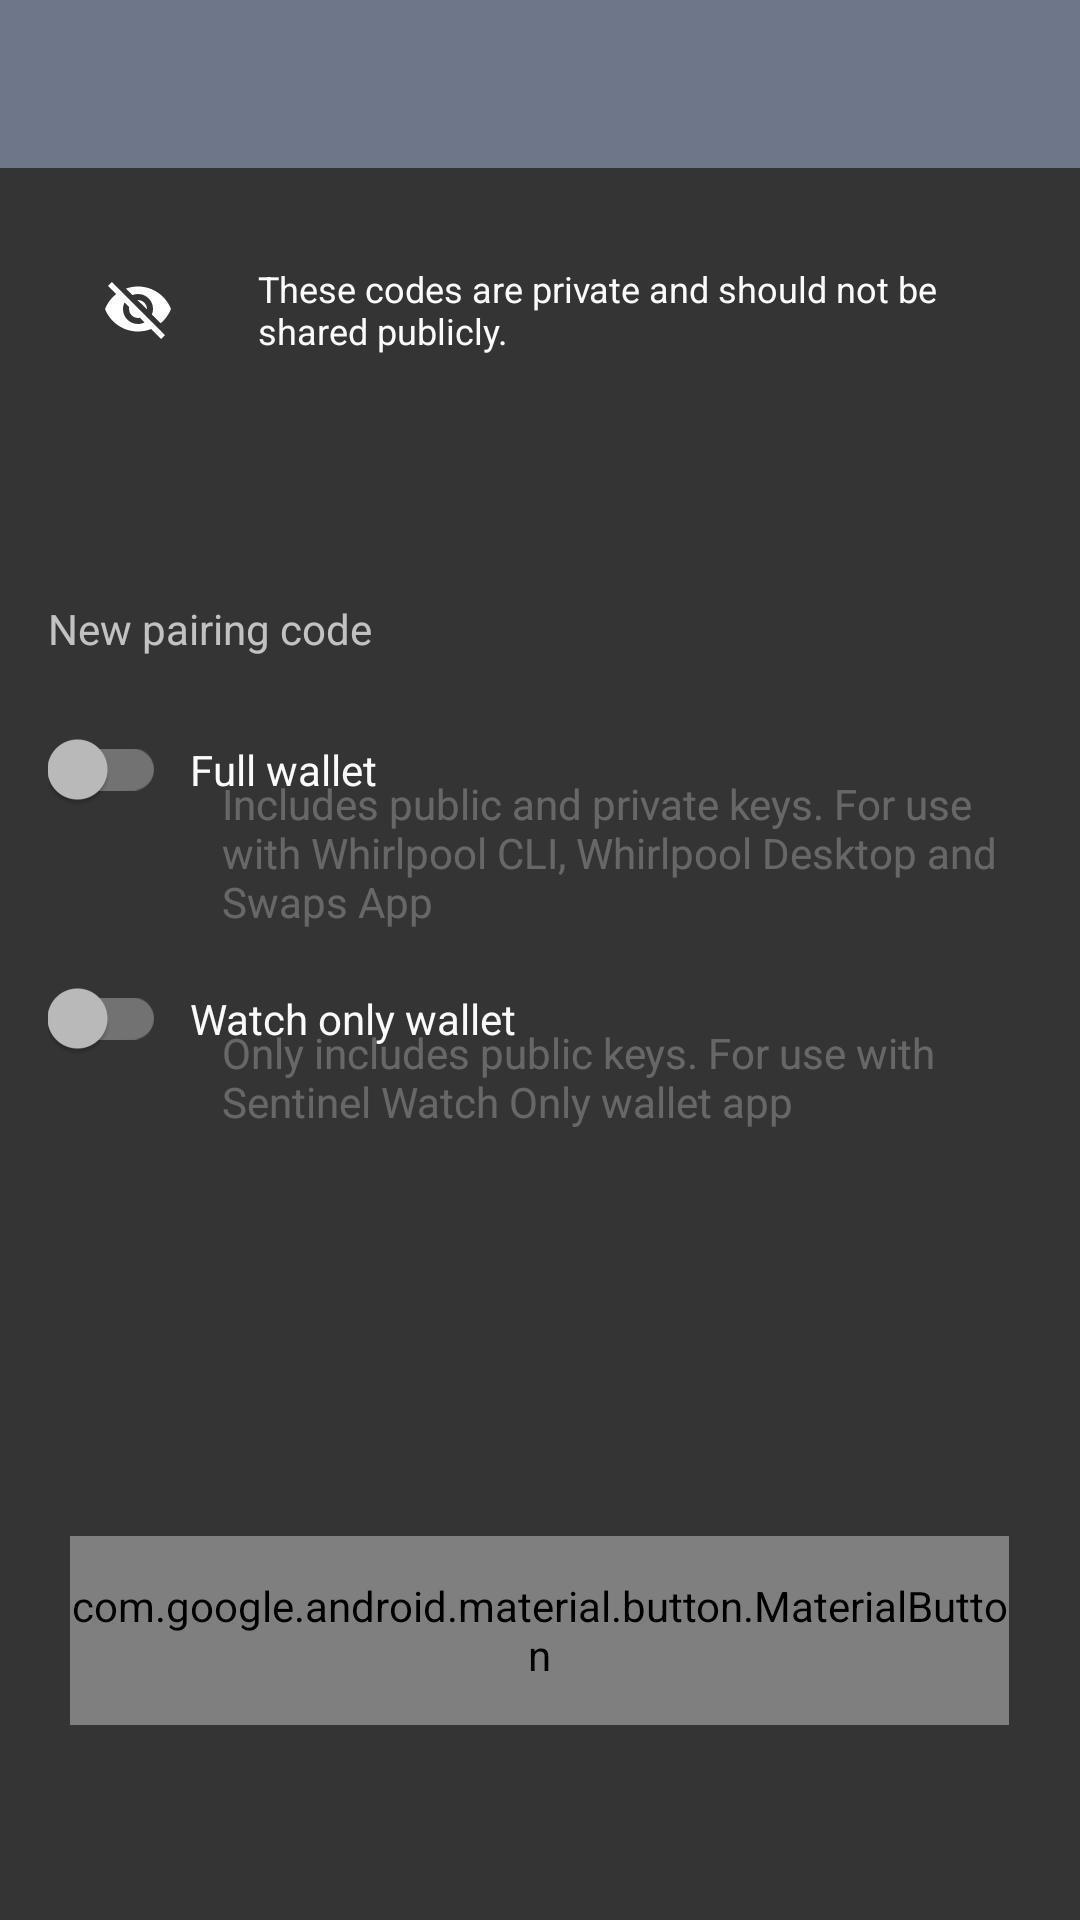

Write the Android layout XML for this screen, with the resource values it uses.
<!-- AndroidManifest.xml: application theme SamouraiAppTheme -->
<!-- res/layout/activity_pairing_menu.xml -->
<?xml version="1.0" encoding="utf-8"?>
<RelativeLayout xmlns:android="http://schemas.android.com/apk/res/android"
    android:layout_width="match_parent"
    android:layout_height="match_parent">

    <com.google.android.material.appbar.AppBarLayout
        android:layout_width="match_parent"
        android:layout_height="wrap_content">

        <androidx.appcompat.widget.Toolbar
            android:layout_width="match_parent"
            android:id="@+id/toolbar_settings"
            android:layout_height="wrap_content" />
    </com.google.android.material.appbar.AppBarLayout>

    <LinearLayout
        android:id="@+id/sensitiveInfoMessage"
        android:layout_width="match_parent"
        android:layout_height="wrap_content"
        android:layout_marginStart="12dp"
        android:layout_marginEnd="12dp"
        android:layout_marginBottom="12dp"
        android:layout_marginTop="70dp"
        android:background="@color/light_blue_400"
        android:gravity="center_vertical"
        android:orientation="horizontal"
        android:paddingLeft="12dp"
        android:paddingTop="12dp"
        android:paddingRight="12dp"
        android:paddingBottom="20dp">

        <ImageView
            android:layout_width="24dp"
            android:layout_height="24dp"
            android:layout_marginStart="10dp"
            android:layout_marginEnd="18dp"
            android:layout_marginTop="3dp"
            android:src="@drawable/eye_off" />

        <LinearLayout
            android:layout_width="wrap_content"
            android:layout_height="wrap_content"
            android:orientation="vertical">

            <TextView
                style="@style/TextAppearance.AppCompat.Caption"
                android:layout_width="wrap_content"
                android:layout_marginStart="10dp"
                android:layout_height="wrap_content"
                android:text="@string/private_codes_dont_share"
                android:textAlignment="viewStart"
                android:layout_marginTop="6dp"
                android:textColor="@color/white" />
        </LinearLayout>

    </LinearLayout>

    <RelativeLayout
        android:layout_width="match_parent"
        android:layout_height="match_parent"
        android:paddingStart="16dp"
        android:paddingTop="170dp"
        android:paddingBottom="16dp">

        <TextView
            android:id="@+id/textViewPairingCode"
            android:layout_width="wrap_content"
            android:layout_height="wrap_content"
            android:text="New pairing code"
            android:layout_marginTop="30dp"
            android:layout_marginBottom="8dp"/>

        

        <LinearLayout
            android:id="@+id/optionsLayout"
            android:layout_width="wrap_content"
            android:layout_height="wrap_content"
            android:layout_below="@id/textViewPairingCode"
            android:orientation="vertical"
            android:layout_marginTop="16dp">

            <LinearLayout
                android:layout_width="match_parent"
                android:layout_height="wrap_content"
                android:orientation="horizontal"
                android:gravity="center_vertical">

                <com.google.android.material.switchmaterial.SwitchMaterial
                    android:id="@+id/switchFullWallet"
                    android:layout_width="wrap_content"
                    android:layout_height="wrap_content"
                    android:layout_gravity="center_vertical"
                    android:layout_marginEnd="8dp"/>

                <TextView
                    android:layout_width="wrap_content"
                    android:layout_height="wrap_content"
                    android:text="Full wallet"
                    android:textColor="@color/white"/>

            </LinearLayout>

            <TextView
                android:layout_width="wrap_content"
                android:layout_height="wrap_content"
                android:layout_marginStart="58dp"
                android:layout_marginEnd="20dp"
                android:layout_marginTop="-12dp"
                android:text="Includes public and private keys. For use with Whirlpool CLI, Whirlpool Desktop and Swaps App"
                android:textColor="@color/disabled_white"/>

            <LinearLayout
                android:layout_width="match_parent"
                android:layout_height="wrap_content"
                android:gravity="center_vertical"
                android:orientation="horizontal"
                android:layout_marginTop="16dp">

                <com.google.android.material.switchmaterial.SwitchMaterial
                    android:id="@+id/switchWatchOnly"
                    android:layout_width="wrap_content"
                    android:layout_height="wrap_content"
                    android:layout_gravity="center_vertical"
                    android:layout_marginEnd="8dp" />

                <TextView
                    android:layout_width="wrap_content"
                    android:layout_height="wrap_content"
                    android:text="Watch only wallet"
                    android:textColor="@color/white"/>


            </LinearLayout>

            <TextView
                android:layout_width="wrap_content"
                android:layout_height="wrap_content"
                android:layout_marginStart="58dp"
                android:layout_marginEnd="20dp"
                android:layout_marginTop="-12dp"
                android:text="Only includes public keys. For use with Sentinel Watch Only wallet app"
                android:textColor="@color/disabled_white"/>

        </LinearLayout>

        <com.google.android.material.button.MaterialButton
            android:id="@+id/generateCodeButton"
            android:layout_width="313dp"
            android:layout_height="63dp"
            android:layout_alignParentBottom="true"
            android:layout_centerHorizontal="true"
            android:layout_marginTop="16dp"
            android:layout_marginBottom="49dp"
            android:backgroundTint="@color/light_blue_600"
            android:text="Generate code"
            android:textAllCaps="false"
            android:textColor="#ffffff" />
    </RelativeLayout>
</RelativeLayout>
<!-- resources referenced by this layout -->
<resources>
  <color name="disabled_white">#41FFFFFF</color>
  <color name="white">#FAFAFA</color>
  <!-- drawable eye_off (drawable) -->
  <vector xmlns:android="http://schemas.android.com/apk/res/android" android:height="24dp" android:width="24dp" android:viewportWidth="24" android:viewportHeight="24"><path android:fillColor="#FFFFFF" android:pathData="M11.83,9L15,12.16C15,12.11 15,12.05 15,12A3,3 0 0,0 12,9C11.94,9 11.89,9 11.83,9M7.53,9.8L9.08,11.35C9.03,11.56 9,11.77 9,12A3,3 0 0,0 12,15C12.22,15 12.44,14.97 12.65,14.92L14.2,16.47C13.53,16.8 12.79,17 12,17A5,5 0 0,1 7,12C7,11.21 7.2,10.47 7.53,9.8M2,4.27L4.28,6.55L4.73,7C3.08,8.3 1.78,10 1,12C2.73,16.39 7,19.5 12,19.5C13.55,19.5 15.03,19.2 16.38,18.66L16.81,19.08L19.73,22L21,20.73L3.27,3M12,7A5,5 0 0,1 17,12C17,12.64 16.87,13.26 16.64,13.82L19.57,16.75C21.07,15.5 22.27,13.86 23,12C21.27,7.61 17,4.5 12,4.5C10.6,4.5 9.26,4.75 8,5.2L10.17,7.35C10.74,7.13 11.35,7 12,7Z" /></vector>
  <string name="private_codes_dont_share">These codes are private and should not be shared publicly.</string>
  <style name="SamouraiAppTheme" parent="Theme.AppCompat.NoActionBar">
          <item name="android:windowContentTransitions">true</item>
          <item name="android:colorAccent">@color/grey_accent</item>
          <item name="colorAccent">@color/grey_accent</item>
          <item name="android:windowBackground">@color/windowDark</item>
          <item name="android:statusBarColor">@color/grey_accent</item>
          <item name="android:colorControlActivated">@color/blue</item>
          <item name="android:navigationBarColor">@color/windowDark</item>
          <item name="android:windowActionModeOverlay">true</item>
          <item name="windowActionModeOverlay">true</item>
          <item name="toolbarStyle">@style/actionBarMainAccount</item>
          <item name="android:actionModeBackground">@color/grey_accent</item>
          <item name="actionModeBackground">@color/grey_accent</item>
          <item name="android:toolbarStyle">@style/actionBarMainAccount</item>
      </style>
  <color name="grey_accent">#6e7689</color>
  <color name="windowDark">#343434</color>
  <item name="blue" type="color">#FF33B5E5</item>
  <style name="actionBarMainAccount" parent="Widget.AppCompat.Toolbar">
          <item name="android:background">@color/grey_accent</item>
      </style>
</resources>
